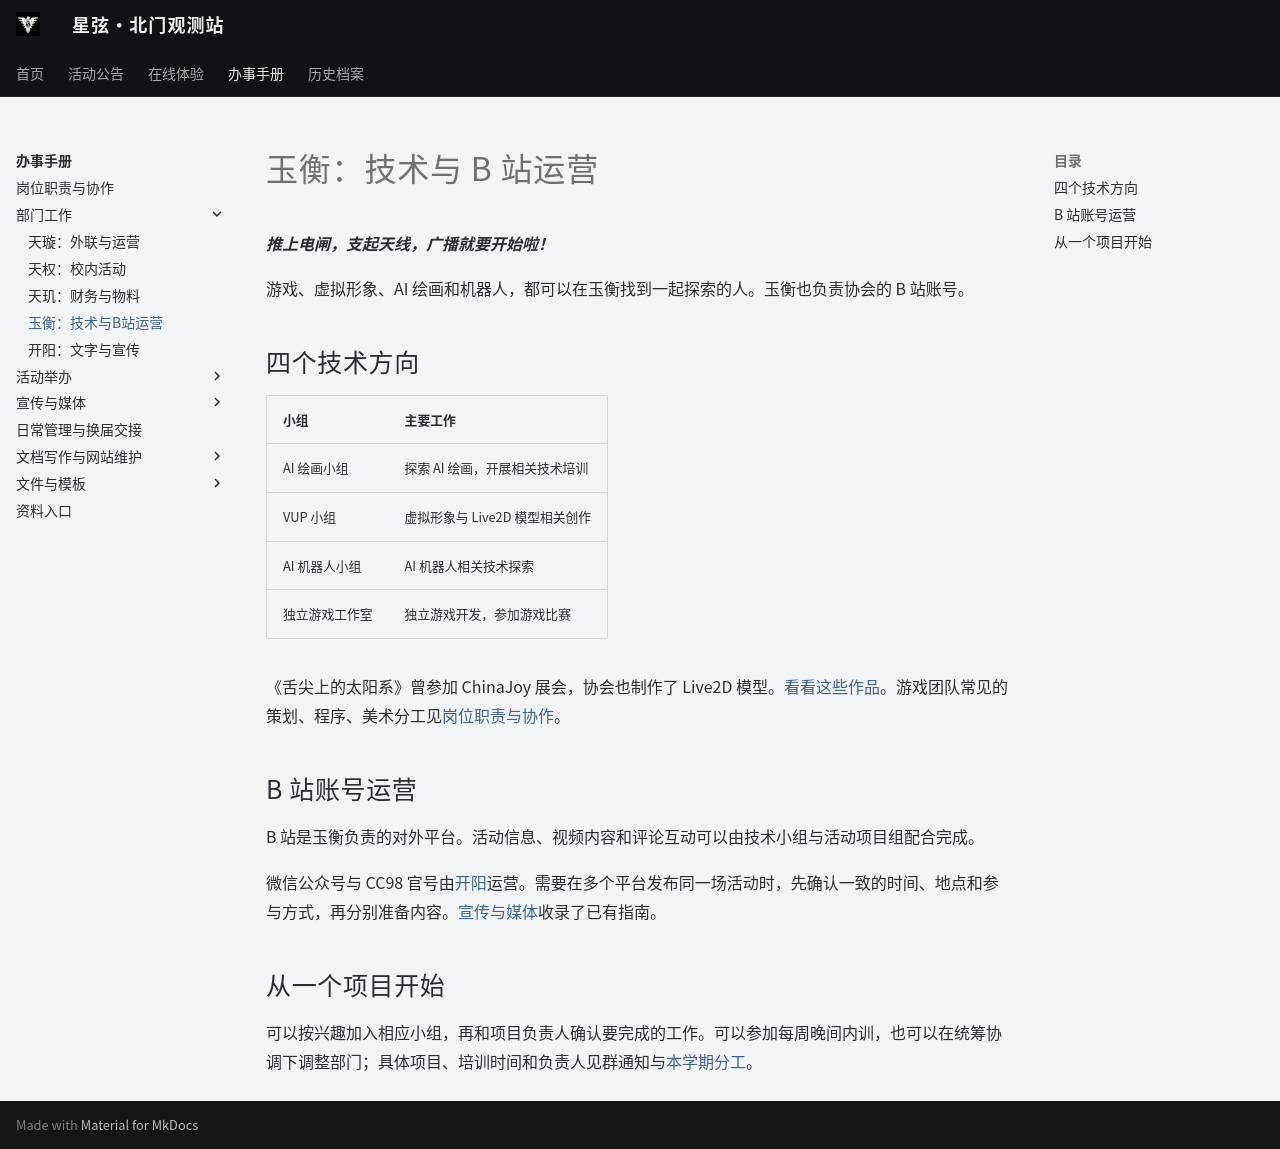

repository: ZJU-Starlight/zju-starlight.github.io · page: handbook/departments/technology/index.html · generator: mkdocs

# 玉衡：技术与 B 站运营

***推上电闸，支起天线，广播就要开始啦！***

游戏、虚拟形象、AI 绘画和机器人，都可以在玉衡找到一起探索的人。玉衡也负责协会的 B 站账号。

## 四个技术方向

| 小组 | 主要工作 |
| --- | --- |
| AI 绘画小组 | 探索 AI 绘画，开展相关技术培训 |
| VUP 小组 | 虚拟形象与 Live2D 模型相关创作 |
| AI 机器人小组 | AI 机器人相关技术探索 |
| 独立游戏工作室 | 独立游戏开发，参加游戏比赛 |

《舌尖上的太阳系》曾参加 ChinaJoy 展会，协会也制作了 Live2D 模型。[看看这些作品](../../club/index.md#creations)。游戏团队常见的策划、程序、美术分工见[岗位职责与协作](../roles.md#game-studio)。

## B 站账号运营

B 站是玉衡负责的对外平台。活动信息、视频内容和评论互动可以由技术小组与活动项目组配合完成。

微信公众号与 CC98 官号由[开阳](publicity.md)运营。需要在多个平台发布同一场活动时，先确认一致的时间、地点和参与方式，再分别准备内容。[宣传与媒体](../publicity.md)收录了已有指南。

## 从一个项目开始

可以按兴趣加入相应小组，再和项目负责人确认要完成的工作。可以参加每周晚间内训，也可以在统筹协调下调整部门；具体项目、培训时间和负责人见群通知与[本学期分工](../../club/contacts.md)。
